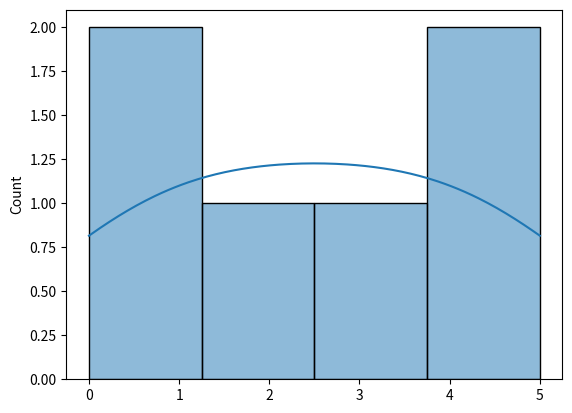

This figure's Python source:
# Seaborn is a library that uses Matplotlib underneath to plot graphs. It will be used to visualize random distributions.
# Distplot stands for distribution plot, it takes as input an array and plots a curve corresponding to the distribution of points in the array.
# Distplot is deprecated 

import matplotlib.pyplot as plt
import seaborn as sns

sns.histplot([0, 1, 2, 3, 4, 5], kde=True)

plt.show()